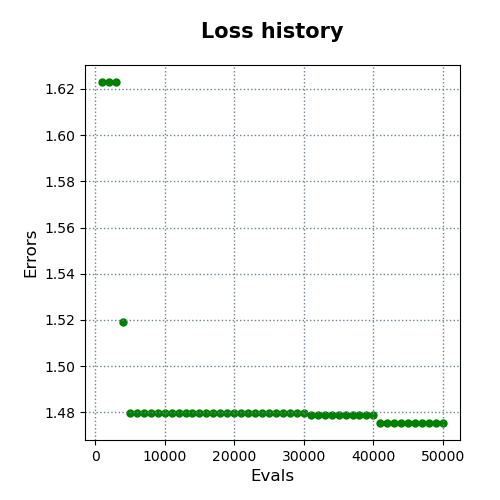

Source data for this figure (header and first rows):
evals, errors
1000, 1.623
2000, 1.623
3000, 1.623
4000, 1.519
5000, 1.48
6000, 1.48
7000, 1.48
8000, 1.48
9000, 1.48
10000, 1.48
11000, 1.48
12000, 1.48
13000, 1.48
14000, 1.48
15000, 1.48
16000, 1.48
17000, 1.48
18000, 1.48
19000, 1.48
20000, 1.48
21000, 1.48
22000, 1.48
23000, 1.48
24000, 1.48
25000, 1.48
26000, 1.48
27000, 1.48
28000, 1.48
29000, 1.48
30000, 1.48
31000, 1.479
32000, 1.479
33000, 1.479
34000, 1.479
35000, 1.479
36000, 1.479
37000, 1.479
38000, 1.479
39000, 1.479
40000, 1.479
41000, 1.475
42000, 1.475
43000, 1.475
44000, 1.475
45000, 1.475
46000, 1.475
47000, 1.475
48000, 1.475
49000, 1.475
50000, 1.475
